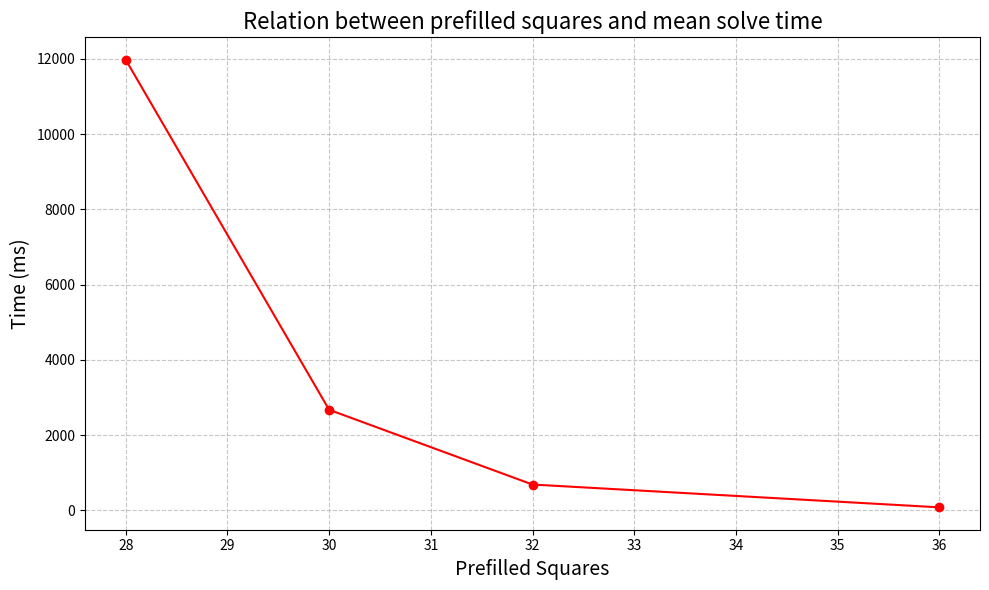

Recreate this plot in Python.
import pandas as pd
import matplotlib.pyplot as plt

data = {
    3: [29047,5110,9245,11515,22853,1349,3168,45880,5219,5493,7231,9574,1431,2298,10571,6612,26290,7507,12356,14054,8443,7028,32522,1048,13492],
    4: [685,1313,1824,756,811,3473,5148,6096,1015,484,7842,1666,11695,1421,702,3013,1733,227,3956,172,622,709,5054,5796,644],
    2: [448,5790,2014,905,1377,393,2591,168,3915,391,6234,5170,1688,3075,1960,1015,3621,4139,67,739,3402,1190,947,550,3773],
    1: [405,405,580,197,856,534,942,191,268,497,1169,739,88,147,301,1401,67,562,392,227,176,245,1688,1811,3314],
    5: [296,44,43,214,26,54,128,99,45,62,78,145,95,68,43,17,60,84,149,91,34,14,75,60,35]
}

df = pd.DataFrame(data).melt(var_name='Puzzle Number', value_name='Time (ms)')

filled_squares = {1: 32, 2: 30, 3: 28, 4: 30, 5: 36}
average_times = df.groupby('Puzzle Number')['Time (ms)'].mean()

avg_times_vs_filled = {filled_squares[key]: val for key, val in average_times.items()}
sorted_filled = sorted(avg_times_vs_filled.keys())
sorted_times = [avg_times_vs_filled[square] for square in sorted_filled]
plt.figure(figsize=(10,6))
plt.plot(sorted_filled,sorted_times,marker='o', linestyle='-', color='red')



plt.title('Relation between prefilled squares and mean solve time', fontsize=16)
plt.xlabel('Prefilled Squares', fontsize=14)
plt.ylabel('Time (ms)', fontsize=14)
plt.grid(True, linestyle='--', alpha=0.7)
plt.tight_layout()
plt.show()
